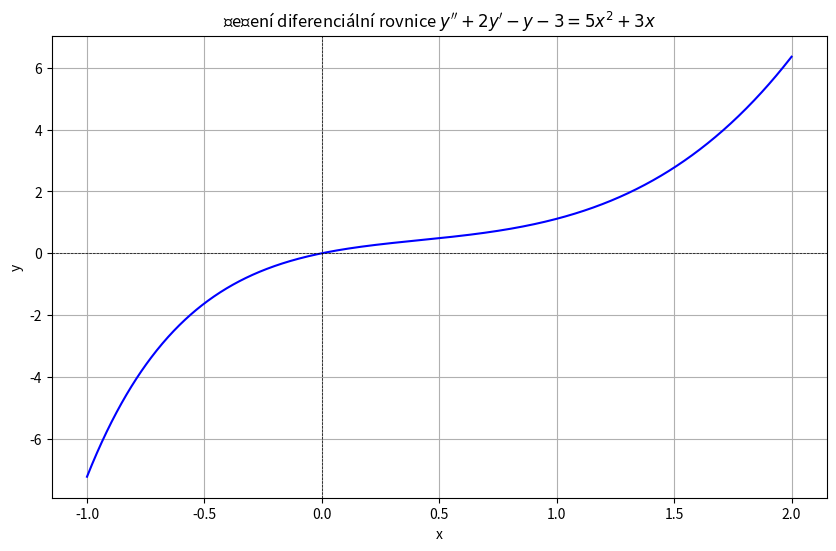

Write Python code to recreate this figure.
# res ODR y'' + 2y' -y -3 = 5x^2+3x
# y(0) = 0, y'(1) = 2

import sympy as sym
import numpy as num
import matplotlib.pyplot as mal

#symbolika
x = sym.symbols('x')
y = sym.Function('y')

# rovnice
rovnice = sym.Eq(sym.diff(y(x), x, 2) + 2*sym.diff(y(x),x) - y(x) + 1, 5*x**2+3*x)

# vysledek
reseni = sym.dsolve(rovnice)
vysledek = reseni.rhs  # Pravá strana rovnice (obecné řešení)
print(f'Obecné řešení: y = {vysledek}')

# konstanty
C1, C2 = sym.symbols('C1 C2')

# podminky
podminky = [
    sym.Eq(vysledek.subs(x, 0), 0),  # y(0) = 0
    sym.Eq(sym.diff(vysledek, x).subs(x, 1), 2)] # y'(1) = 2

# hodnoty konstant podle podminek
konstanty = sym.solve(podminky, (C1, C2))
print (f'Konstanty jsou: {konstanty}')

#nahrazeni, substituce konstant
substituce = vysledek.subs(konstanty)
print(f'Konkretni reseni je y = {substituce}')

# numerika
f = sym.lambdify(x, substituce, 'numpy')
hx = num.linspace(-1, 2, 1000)
hy = f(hx)

# samotne vykresleni:
mal.figure(figsize=(10, 6))
mal.plot(hx, hy, label=f"$y = {substituce}$", color="blue")
mal.axhline(0, color='black', linewidth=0.5, linestyle='--')
mal.axvline(0, color='black', linewidth=0.5, linestyle='--')
mal.title("Řešení diferenciální rovnice $y'' + 2y' -y -3 = 5x^2+3x$")
mal.xlabel("x")
mal.ylabel("y")
mal.grid(True)

mal.show()
